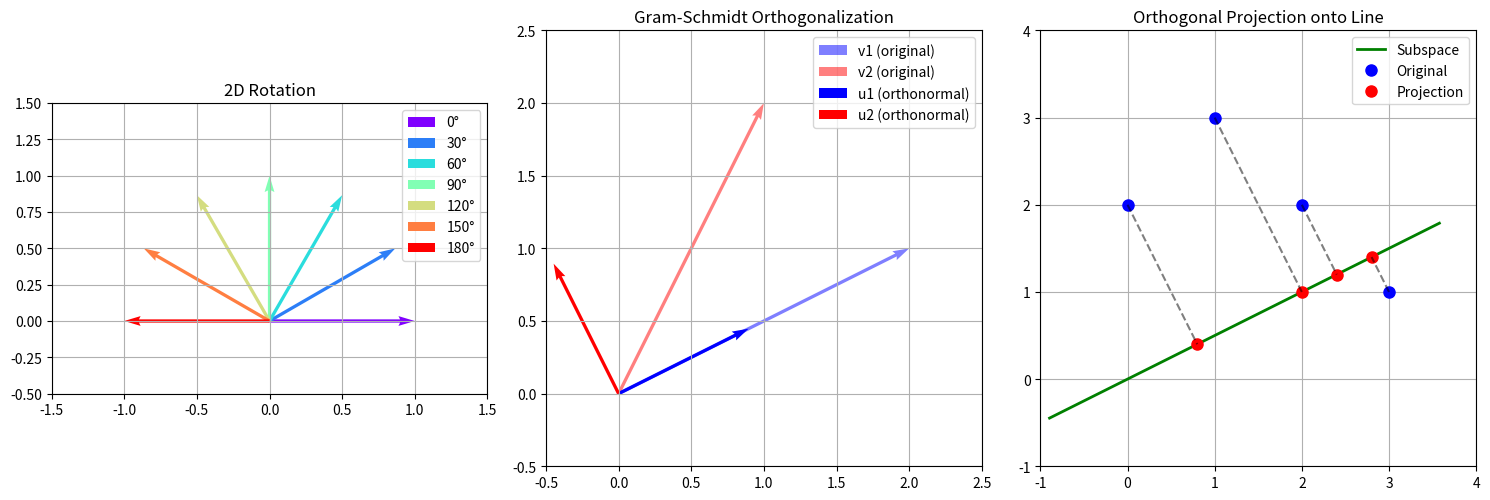

Reproduce this figure in Python.
"""
Day 4: Orthogonality & Orthogonal Matrices
Practical Implementation in Python

[redacted]
100 Days of AI/ML Journey
"""

import numpy as np
import matplotlib.pyplot as plt

# ============================================
# 1. ORTHOGONALITY CHECK
# ============================================

print("=" * 50)
print("1. ORTHOGONALITY CHECK")
print("=" * 50)

def are_orthogonal(u, v, tol=1e-10):
    """Check if two vectors are orthogonal"""
    return abs(np.dot(u, v)) < tol

# Example: Standard basis vectors
e1 = np.array([1, 0, 0])
e2 = np.array([0, 1, 0])
e3 = np.array([0, 0, 1])

print(f"e1 = {e1}")
print(f"e2 = {e2}")
print(f"e1 · e2 = {np.dot(e1, e2)}")
print(f"Are e1 and e2 orthogonal? {are_orthogonal(e1, e2)}")

# Non-orthogonal vectors
u = np.array([1, 1, 0])
v = np.array([1, 0, 0])
print(f"\nu = {u}")
print(f"v = {v}")
print(f"u · v = {np.dot(u, v)}")
print(f"Are u and v orthogonal? {are_orthogonal(u, v)}")


# ============================================
# 2. ORTHONORMAL VECTORS
# ============================================

print("\n" + "=" * 50)
print("2. ORTHONORMAL VECTORS")
print("=" * 50)

def is_orthonormal(vectors, tol=1e-10):
    """Check if a set of vectors is orthonormal"""
    n = len(vectors)
    for i in range(n):
        # Check unit length
        if abs(np.linalg.norm(vectors[i]) - 1) > tol:
            return False, f"Vector {i} is not unit length"
        # Check orthogonality with others
        for j in range(i+1, n):
            if abs(np.dot(vectors[i], vectors[j])) > tol:
                return False, f"Vectors {i} and {j} are not orthogonal"
    return True, "Vectors are orthonormal"

# Check standard basis
basis = [e1, e2, e3]
result, msg = is_orthonormal(basis)
print(f"Standard basis orthonormal? {result} - {msg}")

# Create orthonormal basis (not standard)
u1 = np.array([1, 1, 0]) / np.sqrt(2)
u2 = np.array([-1, 1, 0]) / np.sqrt(2)
u3 = np.array([0, 0, 1])

custom_basis = [u1, u2, u3]
result, msg = is_orthonormal(custom_basis)
print(f"\nCustom basis: {[v.round(3) for v in custom_basis]}")
print(f"Orthonormal? {result} - {msg}")


# ============================================
# 3. ORTHOGONAL MATRICES
# ============================================

print("\n" + "=" * 50)
print("3. ORTHOGONAL MATRICES")
print("=" * 50)

def is_orthogonal_matrix(Q, tol=1e-10):
    """Check if a matrix is orthogonal"""
    n = Q.shape[0]
    QTQ = Q.T @ Q
    return np.allclose(QTQ, np.eye(n), atol=tol)

# Create orthogonal matrix from orthonormal vectors
Q = np.column_stack([u1, u2, u3])
print(f"Matrix Q:\n{Q}")
print(f"\nQ^T @ Q:\n{(Q.T @ Q).round(10)}")
print(f"\nIs Q orthogonal? {is_orthogonal_matrix(Q)}")
print(f"\nQ^-1 (computed):\n{np.linalg.inv(Q).round(10)}")
print(f"\nQ^T (should equal Q^-1):\n{Q.T.round(10)}")

# Key property: inverse = transpose
print(f"\nQ^-1 == Q^T? {np.allclose(np.linalg.inv(Q), Q.T)}")


# ============================================
# 4. ROTATION MATRICES
# ============================================

print("\n" + "=" * 50)
print("4. ROTATION MATRICES")
print("=" * 50)

def rotation_matrix_2d(theta):
    """Create 2D rotation matrix for angle theta (in radians)"""
    c, s = np.cos(theta), np.sin(theta)
    return np.array([[c, -s],
                     [s, c]])

def rotation_matrix_3d_z(theta):
    """Rotation around z-axis"""
    c, s = np.cos(theta), np.sin(theta)
    return np.array([[c, -s, 0],
                     [s, c, 0],
                     [0, 0, 1]])

# 90 degree rotation
theta = np.pi / 2  # 90 degrees
R = rotation_matrix_2d(theta)
print(f"90° rotation matrix:\n{R.round(10)}")

# Rotate a vector
v = np.array([1, 0])
v_rotated = R @ v
print(f"\nOriginal vector: {v}")
print(f"Rotated vector: {v_rotated.round(10)}")

# Check orthogonality
print(f"\nIs R orthogonal? {is_orthogonal_matrix(R)}")
print(f"det(R) = {np.linalg.det(R):.4f} (1 for rotation, -1 for reflection)")

# Composing rotations
R1 = rotation_matrix_2d(np.pi/4)  # 45°
R2 = rotation_matrix_2d(np.pi/4)  # 45°
R_composed = R1 @ R2  # Should be 90°
R_90 = rotation_matrix_2d(np.pi/2)
print(f"\nR(45°) @ R(45°) == R(90°)? {np.allclose(R_composed, R_90)}")


# ============================================
# 5. GRAM-SCHMIDT ORTHOGONALIZATION
# ============================================

print("\n" + "=" * 50)
print("5. GRAM-SCHMIDT ORTHOGONALIZATION")
print("=" * 50)

def gram_schmidt(vectors):
    """
    Perform Gram-Schmidt orthogonalization.
    Returns orthonormal vectors.
    """
    orthonormal = []
    
    for v in vectors:
        # Subtract projections onto all previous orthonormal vectors
        u = v.copy().astype(float)
        for prev in orthonormal:
            u = u - np.dot(v, prev) * prev
        
        # Normalize
        norm = np.linalg.norm(u)
        if norm > 1e-10:  # Avoid division by zero
            orthonormal.append(u / norm)
    
    return orthonormal

# Example: Arbitrary vectors
v1 = np.array([1, 1, 0])
v2 = np.array([1, 0, 1])
v3 = np.array([0, 1, 1])

print("Original vectors:")
print(f"  v1 = {v1}")
print(f"  v2 = {v2}")
print(f"  v3 = {v3}")

orthonormal_vecs = gram_schmidt([v1, v2, v3])
print("\nOrthonormalized vectors:")
for i, u in enumerate(orthonormal_vecs):
    print(f"  u{i+1} = {u.round(4)}")

# Verify orthonormality
result, msg = is_orthonormal(orthonormal_vecs)
print(f"\nOrthonormal? {result} - {msg}")


# ============================================
# 6. QR DECOMPOSITION
# ============================================

print("\n" + "=" * 50)
print("6. QR DECOMPOSITION")
print("=" * 50)

A = np.array([[1, 1, 0],
              [1, 0, 1],
              [0, 1, 1]], dtype=float)

print(f"Matrix A:\n{A}")

# QR decomposition using NumPy
Q, R = np.linalg.qr(A)
print(f"\nQ (orthogonal):\n{Q.round(4)}")
print(f"\nR (upper triangular):\n{R.round(4)}")

# Verify
print(f"\nQ @ R:\n{(Q @ R).round(4)}")
print(f"Q @ R == A? {np.allclose(Q @ R, A)}")

# Q is orthogonal
print(f"\nIs Q orthogonal? {is_orthogonal_matrix(Q)}")


# ============================================
# 7. ORTHOGONAL PROJECTION
# ============================================

print("\n" + "=" * 50)
print("7. ORTHOGONAL PROJECTION")
print("=" * 50)

def project_onto_subspace(b, A):
    """
    Project vector b onto column space of A.
    Returns projection and projection matrix.
    """
    # P = A(A^T A)^-1 A^T
    ATA = A.T @ A
    ATA_inv = np.linalg.inv(ATA)
    P = A @ ATA_inv @ A.T
    projection = P @ b
    return projection, P

# Example: Project onto a plane
# Plane spanned by [1,0,0] and [0,1,0]
A = np.array([[1, 0],
              [0, 1],
              [0, 0]], dtype=float)

b = np.array([1, 2, 3])  # Vector to project

proj, P = project_onto_subspace(b, A)
print(f"Vector b: {b}")
print(f"Subspace (xy-plane) basis:\n{A}")
print(f"\nProjection of b: {proj}")
print(f"(z-component removed, as expected)")

# Verify projection matrix properties
print(f"\nProjection matrix P:\n{P.round(4)}")
print(f"P^2 = P? {np.allclose(P @ P, P)}")
print(f"P^T = P? {np.allclose(P.T, P)}")


# ============================================
# 8. PRESERVING LENGTHS AND ANGLES
# ============================================

print("\n" + "=" * 50)
print("8. PRESERVING LENGTHS AND ANGLES")
print("=" * 50)

Q = rotation_matrix_2d(np.pi/3)  # 60 degree rotation
x = np.array([3, 4])
y = np.array([1, 2])

Qx = Q @ x
Qy = Q @ y

print(f"Original x: {x}, ||x|| = {np.linalg.norm(x):.4f}")
print(f"Rotated Qx: {Qx.round(4)}, ||Qx|| = {np.linalg.norm(Qx):.4f}")
print(f"\nLengths preserved? {np.isclose(np.linalg.norm(x), np.linalg.norm(Qx))}")

# Check angles (via dot product)
original_dot = np.dot(x, y)
rotated_dot = np.dot(Qx, Qy)
print(f"\nOriginal x·y = {original_dot:.4f}")
print(f"Rotated (Qx)·(Qy) = {rotated_dot:.4f}")
print(f"Dot product preserved? {np.isclose(original_dot, rotated_dot)}")


# ============================================
# 9. VISUALIZATION
# ============================================

print("\n" + "=" * 50)
print("9. VISUALIZATION")
print("=" * 50)

fig, axes = plt.subplots(1, 3, figsize=(15, 5))

# Plot 1: 2D Rotation
ax1 = axes[0]
angles = [0, 30, 60, 90, 120, 150, 180]
v = np.array([1, 0])
colors = plt.cm.rainbow(np.linspace(0, 1, len(angles)))

for angle, color in zip(angles, colors):
    R = rotation_matrix_2d(np.radians(angle))
    rotated = R @ v
    ax1.quiver(0, 0, rotated[0], rotated[1], angles='xy', scale_units='xy', 
               scale=1, color=color, label=f'{angle}°')

ax1.set_xlim(-1.5, 1.5)
ax1.set_ylim(-0.5, 1.5)
ax1.set_aspect('equal')
ax1.grid(True)
ax1.legend(loc='upper right')
ax1.set_title('2D Rotation')

# Plot 2: Gram-Schmidt Process
ax2 = axes[1]
v1_orig = np.array([2, 1])
v2_orig = np.array([1, 2])

# Original vectors
ax2.quiver(0, 0, v1_orig[0], v1_orig[1], angles='xy', scale_units='xy', 
           scale=1, color='blue', alpha=0.5, label='v1 (original)')
ax2.quiver(0, 0, v2_orig[0], v2_orig[1], angles='xy', scale_units='xy', 
           scale=1, color='red', alpha=0.5, label='v2 (original)')

# Orthonormalized
ortho = gram_schmidt([v1_orig, v2_orig])
ax2.quiver(0, 0, ortho[0][0], ortho[0][1], angles='xy', scale_units='xy', 
           scale=1, color='blue', linewidth=2, label='u1 (orthonormal)')
ax2.quiver(0, 0, ortho[1][0], ortho[1][1], angles='xy', scale_units='xy', 
           scale=1, color='red', linewidth=2, label='u2 (orthonormal)')

ax2.set_xlim(-0.5, 2.5)
ax2.set_ylim(-0.5, 2.5)
ax2.set_aspect('equal')
ax2.grid(True)
ax2.legend()
ax2.set_title('Gram-Schmidt Orthogonalization')

# Plot 3: Orthogonal Projection
ax3 = axes[2]
# Project onto line y = x/2
line_vec = np.array([2, 1])
line_vec = line_vec / np.linalg.norm(line_vec)  # Unit vector

# Points to project
points = np.array([[1, 3], [2, 2], [3, 1], [0, 2]])
projections = np.array([np.dot(p, line_vec) * line_vec for p in points])

# Draw line
t = np.linspace(-1, 4, 100)
ax3.plot(t * line_vec[0], t * line_vec[1], 'g-', linewidth=2, label='Subspace')

# Draw points and projections
for p, proj in zip(points, projections):
    ax3.plot(*p, 'bo', markersize=8)
    ax3.plot(*proj, 'ro', markersize=8)
    ax3.plot([p[0], proj[0]], [p[1], proj[1]], 'k--', alpha=0.5)

ax3.set_xlim(-1, 4)
ax3.set_ylim(-1, 4)
ax3.set_aspect('equal')
ax3.grid(True)
ax3.legend(['Subspace', 'Original', 'Projection'])
ax3.set_title('Orthogonal Projection onto Line')

plt.tight_layout()
plt.savefig('orthogonality_visualization.png', dpi=150, bbox_inches='tight')
plt.show()

print("Visualization saved as 'orthogonality_visualization.png'")


print("\n" + "=" * 50)
print("Day 4 Complete! 🎉")
print("=" * 50)
